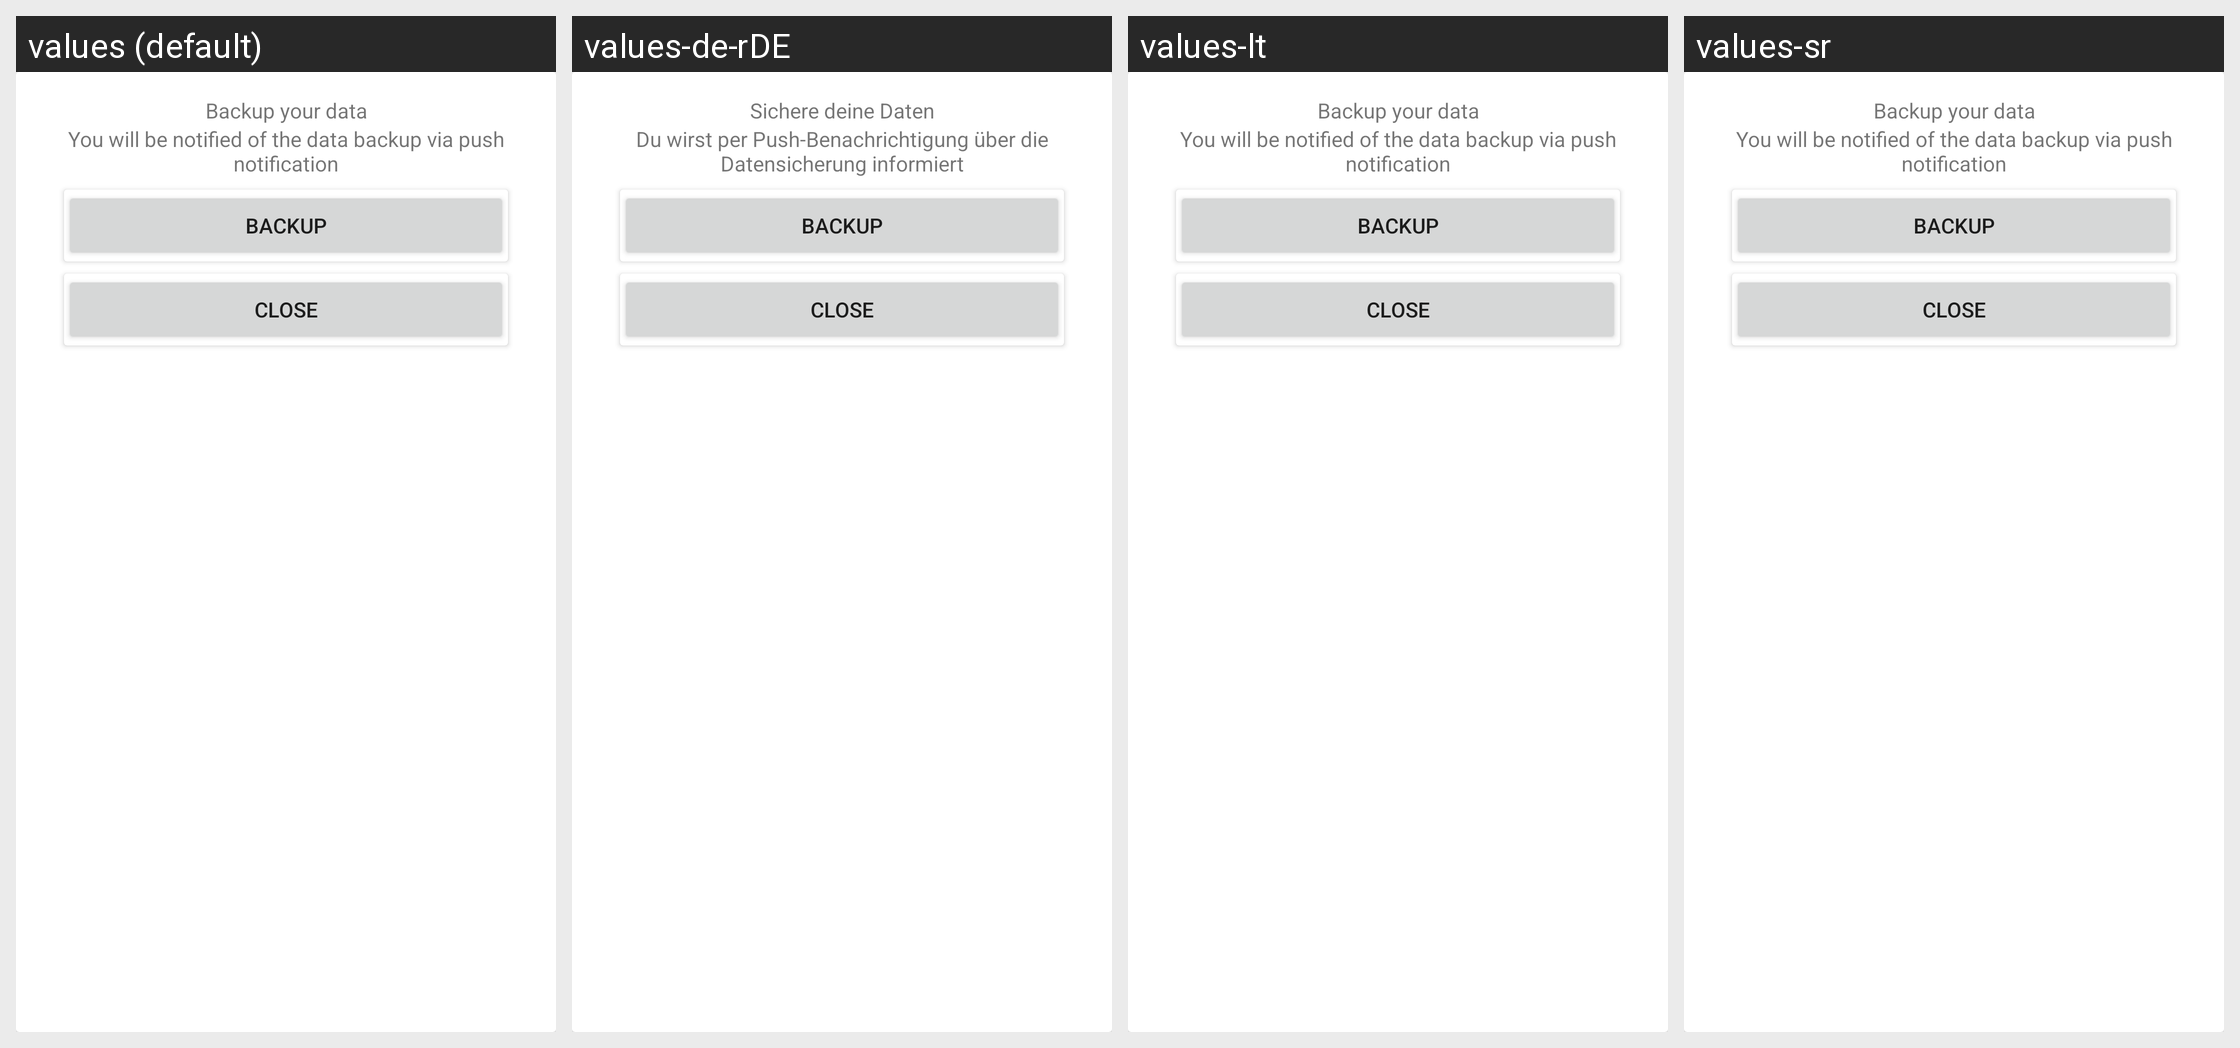

Locale-by-locale string values for the Android screen shown in this grid:
Android screen res/layout/download_popup.xml rendered under 4 locales, left to right: values (default), values-de-rDE, values-lt, values-sr. Device: Nexus 5 (rendered at 1080×1920; each locale shown at half size, 540×960, under a caption strip naming it); theme Theme.SmokingTracker.
Other locales in the repository, not shown: values-cs, values-de, values-fr, values-fr-rFR, values-hr, values-hu, values-it, values-pl, values-ru, values-sl, values-uk, values-zh-rCN, values-zh-rTW.
Strings drawn on this screen, with the default value and each locale's value (text and hints the layout hard-codes, and strings that could not be matched under every locale, appear in the picture but are not listed):

backup_popup
  values: Backup your data
  values-de-rDE: Sichere deine Daten  [from values-de]
  values-lt: Backup your data  [not translated; the default value is used]
  values-sr: Backup your data  [not translated; the default value is used]

backup_popup_description
  values: You will be notified of the data backup via push notification
  values-de-rDE: Du wirst per Push-Benachrichtigung über die Datensicherung informiert  [from values-de]
  values-lt: You will be notified of the data backup via push notification  [not translated; the default value is used]
  values-sr: You will be notified of the data backup via push notification  [not translated; the default value is used]

popup_backup
  values: Backup
  values-de-rDE: Backup  [not translated; the default value is used]
  values-lt: Backup  [not translated; the default value is used]
  values-sr: Backup  [not translated; the default value is used]

popup_close
  values: Close
  values-de-rDE: Close  [not translated; the default value is used]
  values-lt: Close  [not translated; the default value is used]
  values-sr: Close  [not translated; the default value is used]
